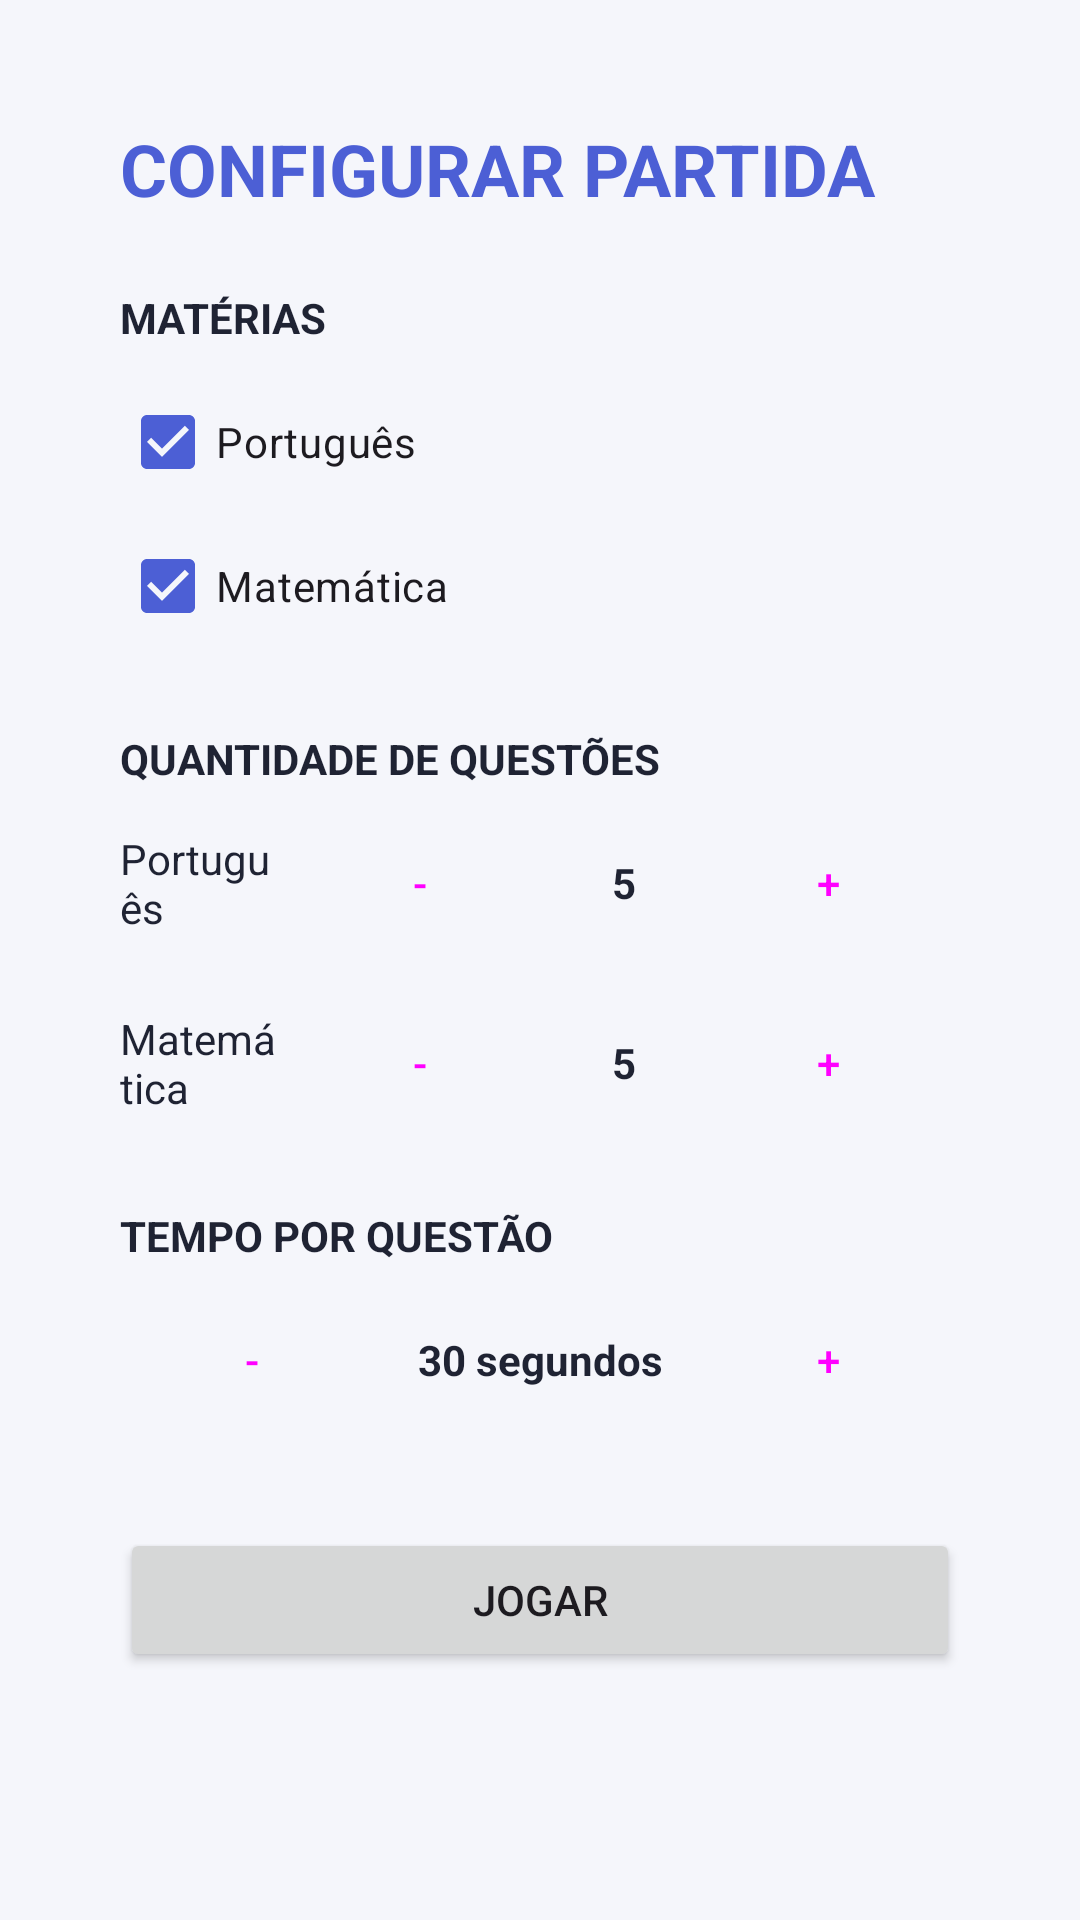

Android layout source for this screen:
<!-- AndroidManifest.xml: application theme Theme.QuizMaster -->
<!-- res/layout/activity_configuracao.xml -->
<?xml version="1.0" encoding="utf-8"?>
<ScrollView xmlns:android="http://schemas.android.com/apk/res/android"
    xmlns:app="http://schemas.android.com/apk/res-auto"
    android:layout_width="match_parent"
    android:layout_height="match_parent"
    android:background="@color/color_background">

    <LinearLayout
        android:layout_width="match_parent"
        android:layout_height="wrap_content"
        android:orientation="vertical"
        android:layout_margin="16dp"
        android:background="@drawable/bg_card"
        android:elevation="6dp"
        android:padding="24dp">

        <TextView
            android:layout_width="wrap_content"
            android:layout_height="wrap_content"
            android:text="@string/titulo_configuracao"
            android:textSize="24sp"
            android:textStyle="bold"
            android:textColor="@color/color_primary"
            android:layout_marginBottom="24dp" />

        <TextView
            android:layout_width="wrap_content"
            android:layout_height="wrap_content"
            android:text="@string/label_materias"
            android:textStyle="bold"
            android:textColor="@color/color_on_surface"
            android:layout_marginBottom="8dp" />

        <CheckBox
            android:id="@+id/check_portugues"
            android:layout_width="wrap_content"
            android:layout_height="wrap_content"
            android:buttonTint="@color/color_primary"
            android:text="@string/materia_portugues"
            android:checked="true" />

        <CheckBox
            android:id="@+id/check_matematica"
            android:layout_width="wrap_content"
            android:layout_height="wrap_content"
            android:buttonTint="@color/color_primary"
            android:text="@string/materia_matematica"
            android:checked="true"
            android:layout_marginBottom="24dp" />

        <TextView
            android:layout_width="wrap_content"
            android:layout_height="wrap_content"
            android:text="@string/label_quantidade"
            android:textStyle="bold"
            android:textColor="@color/color_on_surface"
            android:layout_marginBottom="8dp" />

        <LinearLayout
            android:layout_width="match_parent"
            android:layout_height="wrap_content"
            android:orientation="horizontal"
            android:gravity="center_vertical"
            android:layout_marginBottom="12dp">

            <TextView
                android:layout_width="0dp"
                android:layout_height="wrap_content"
                android:layout_weight="1"
                android:textColor="@color/color_on_surface"
                android:text="@string/materia_portugues" />

            <Button
                android:id="@+id/btn_menos_portugues"
                style="@style/Widget.Material3.Button.OutlinedButton"
                android:layout_width="wrap_content"
                android:layout_height="wrap_content"
                app:cornerRadius="12dp"
                android:text="@string/simbolo_menos" />

            <TextView
                android:id="@+id/text_quantidade_portugues"
                android:layout_width="48dp"
                android:layout_height="wrap_content"
                android:gravity="center"
                android:textStyle="bold"
                android:textColor="@color/color_on_surface"
                android:text="5" />

            <Button
                android:id="@+id/btn_mais_portugues"
                style="@style/Widget.Material3.Button.OutlinedButton"
                android:layout_width="wrap_content"
                android:layout_height="wrap_content"
                app:cornerRadius="12dp"
                android:text="@string/simbolo_mais" />

        </LinearLayout>

        <LinearLayout
            android:layout_width="match_parent"
            android:layout_height="wrap_content"
            android:orientation="horizontal"
            android:gravity="center_vertical"
            android:layout_marginBottom="24dp">

            <TextView
                android:layout_width="0dp"
                android:layout_height="wrap_content"
                android:layout_weight="1"
                android:textColor="@color/color_on_surface"
                android:text="@string/materia_matematica" />

            <Button
                android:id="@+id/btn_menos_matematica"
                style="@style/Widget.Material3.Button.OutlinedButton"
                android:layout_width="wrap_content"
                android:layout_height="wrap_content"
                app:cornerRadius="12dp"
                android:text="@string/simbolo_menos" />

            <TextView
                android:id="@+id/text_quantidade_matematica"
                android:layout_width="48dp"
                android:layout_height="wrap_content"
                android:gravity="center"
                android:textStyle="bold"
                android:textColor="@color/color_on_surface"
                android:text="5" />

            <Button
                android:id="@+id/btn_mais_matematica"
                style="@style/Widget.Material3.Button.OutlinedButton"
                android:layout_width="wrap_content"
                android:layout_height="wrap_content"
                app:cornerRadius="12dp"
                android:text="@string/simbolo_mais" />

        </LinearLayout>

        <TextView
            android:layout_width="wrap_content"
            android:layout_height="wrap_content"
            android:text="@string/label_tempo"
            android:textStyle="bold"
            android:textColor="@color/color_on_surface"
            android:layout_marginBottom="8dp" />

        <LinearLayout
            android:layout_width="match_parent"
            android:layout_height="wrap_content"
            android:orientation="horizontal"
            android:gravity="center_vertical"
            android:layout_marginBottom="32dp">

            <Button
                android:id="@+id/btn_menos_tempo"
                style="@style/Widget.Material3.Button.OutlinedButton"
                android:layout_width="wrap_content"
                android:layout_height="wrap_content"
                app:cornerRadius="12dp"
                android:text="@string/simbolo_menos" />

            <TextView
                android:id="@+id/text_tempo"
                android:layout_width="0dp"
                android:layout_weight="1"
                android:layout_height="wrap_content"
                android:gravity="center"
                android:textStyle="bold"
                android:textColor="@color/color_on_surface"
                android:text="30 segundos" />

            <Button
                android:id="@+id/btn_mais_tempo"
                style="@style/Widget.Material3.Button.OutlinedButton"
                android:layout_width="wrap_content"
                android:layout_height="wrap_content"
                app:cornerRadius="12dp"
                android:text="@string/simbolo_mais" />

        </LinearLayout>

        <Button
            android:id="@+id/btn_jogar"
            android:layout_width="match_parent"
            android:layout_height="wrap_content"
            android:text="@string/botao_jogar" />

    </LinearLayout>

</ScrollView>
<!-- resources referenced by this layout -->
<resources>
  <color name="color_background">#F5F6FB</color>
  <color name="color_on_surface">#1F2333</color>
  <color name="color_primary">#4C5FD5</color>
  <string name="botao_jogar">JOGAR</string>
  <string name="label_materias">MATÉRIAS</string>
  <string name="label_quantidade">QUANTIDADE DE QUESTÕES</string>
  <string name="label_tempo">TEMPO POR QUESTÃO</string>
  <string name="materia_matematica">Matemática</string>
  <string name="materia_portugues">Português</string>
  <string name="simbolo_mais">+</string>
  <string name="simbolo_menos">-</string>
  <string name="titulo_configuracao">CONFIGURAR PARTIDA</string>
  <style name="Theme.QuizMaster" parent="Base.Theme.QuizMaster" />
  <style name="Base.Theme.QuizMaster" parent="Theme.Material3.DayNight.NoActionBar">
          <item name="colorPrimary">@color/color_primary</item>
          <item name="colorOnPrimary">@color/color_on_primary</item>
          <item name="colorPrimaryContainer">@color/color_primary_container</item>
          <item name="colorOnPrimaryContainer">@color/color_on_primary_container</item>
  
          <item name="colorSecondary">@color/color_secondary</item>
          <item name="colorOnSecondary">@color/color_on_secondary</item>
  
          <item name="android:colorBackground">@color/color_background</item>
          <item name="colorOnBackground">@color/color_on_background</item>
  
          <item name="colorSurface">@color/color_surface</item>
          <item name="colorOnSurface">@color/color_on_surface</item>
  
          <item name="colorError">@color/color_error</item>
          <item name="colorOnError">@color/color_on_error</item>
  
          <item name="android:statusBarColor">@color/color_primary_variant</item>
      </style>
  <color name="color_on_primary">#FFFFFF</color>
  <color name="color_primary_container">#E4E6FB</color>
  <color name="color_on_primary_container">#2B2F86</color>
  <color name="color_secondary">#00BFA6</color>
  <color name="color_on_secondary">#FFFFFF</color>
  <color name="color_on_background">#1F2333</color>
  <color name="color_surface">#FFFFFF</color>
  <color name="color_error">#E53935</color>
  <color name="color_on_error">#FFFFFF</color>
  <color name="color_primary_variant">#34399B</color>
</resources>
